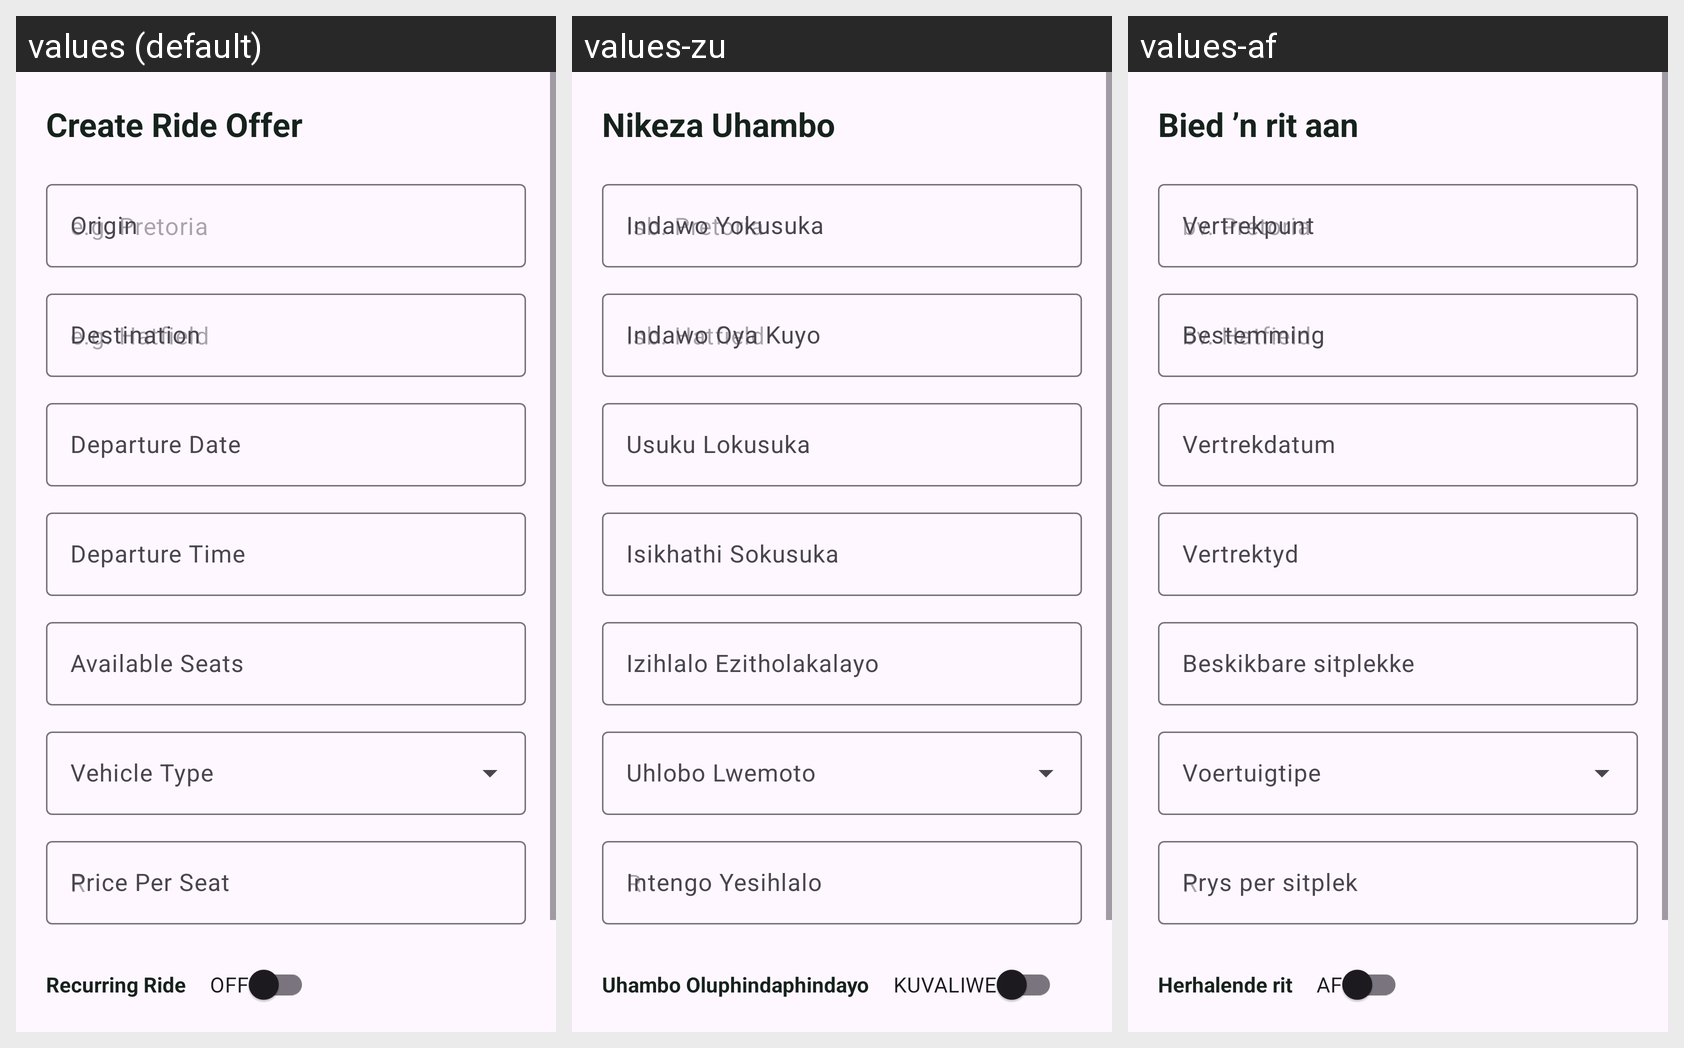

The Android screen above is rendered under several locales of the same app. Produce the string resources it draws, with the default and per-locale values.
Android screen res/layout/fragment_create_ride_offer.xml rendered under 3 locales, left to right: values (default), values-zu, values-af. Device: Nexus 5 (rendered at 1080×1920; each locale shown at half size, 540×960, under a caption strip naming it); theme Theme.CampusRelay.
Strings drawn on this screen, with the default value and each locale's value (text and hints the layout hard-codes, and strings that could not be matched under every locale, appear in the picture but are not listed):

create_ride_title
  values: Create Ride Offer
  values-zu: Nikeza Uhambo
  values-af: Bied ’n rit aan

create_ride_origin_label
  values: Origin
  values-zu: Indawo Yokusuka
  values-af: Vertrekpunt

create_ride_destination_label
  values: Destination
  values-zu: Indawo Oya Kuyo
  values-af: Bestemming

create_ride_departure_date_label
  values: Departure Date
  values-zu: Usuku Lokusuka
  values-af: Vertrekdatum

create_ride_departure_time_label
  values: Departure Time
  values-zu: Isikhathi Sokusuka
  values-af: Vertrektyd

create_ride_seats_label
  values: Available Seats
  values-zu: Izihlalo Ezitholakalayo
  values-af: Beskikbare sitplekke

create_ride_price_label
  values: Price Per Seat
  values-zu: Intengo Yesihlalo
  values-af: Prys per sitplek

create_ride_recurring_label
  values: Recurring Ride
  values-zu: Uhambo Oluphindaphindayo
  values-af: Herhalende rit

create_ride_recurring_off
  values: OFF
  values-zu: KUVALIWE
  values-af: AF
